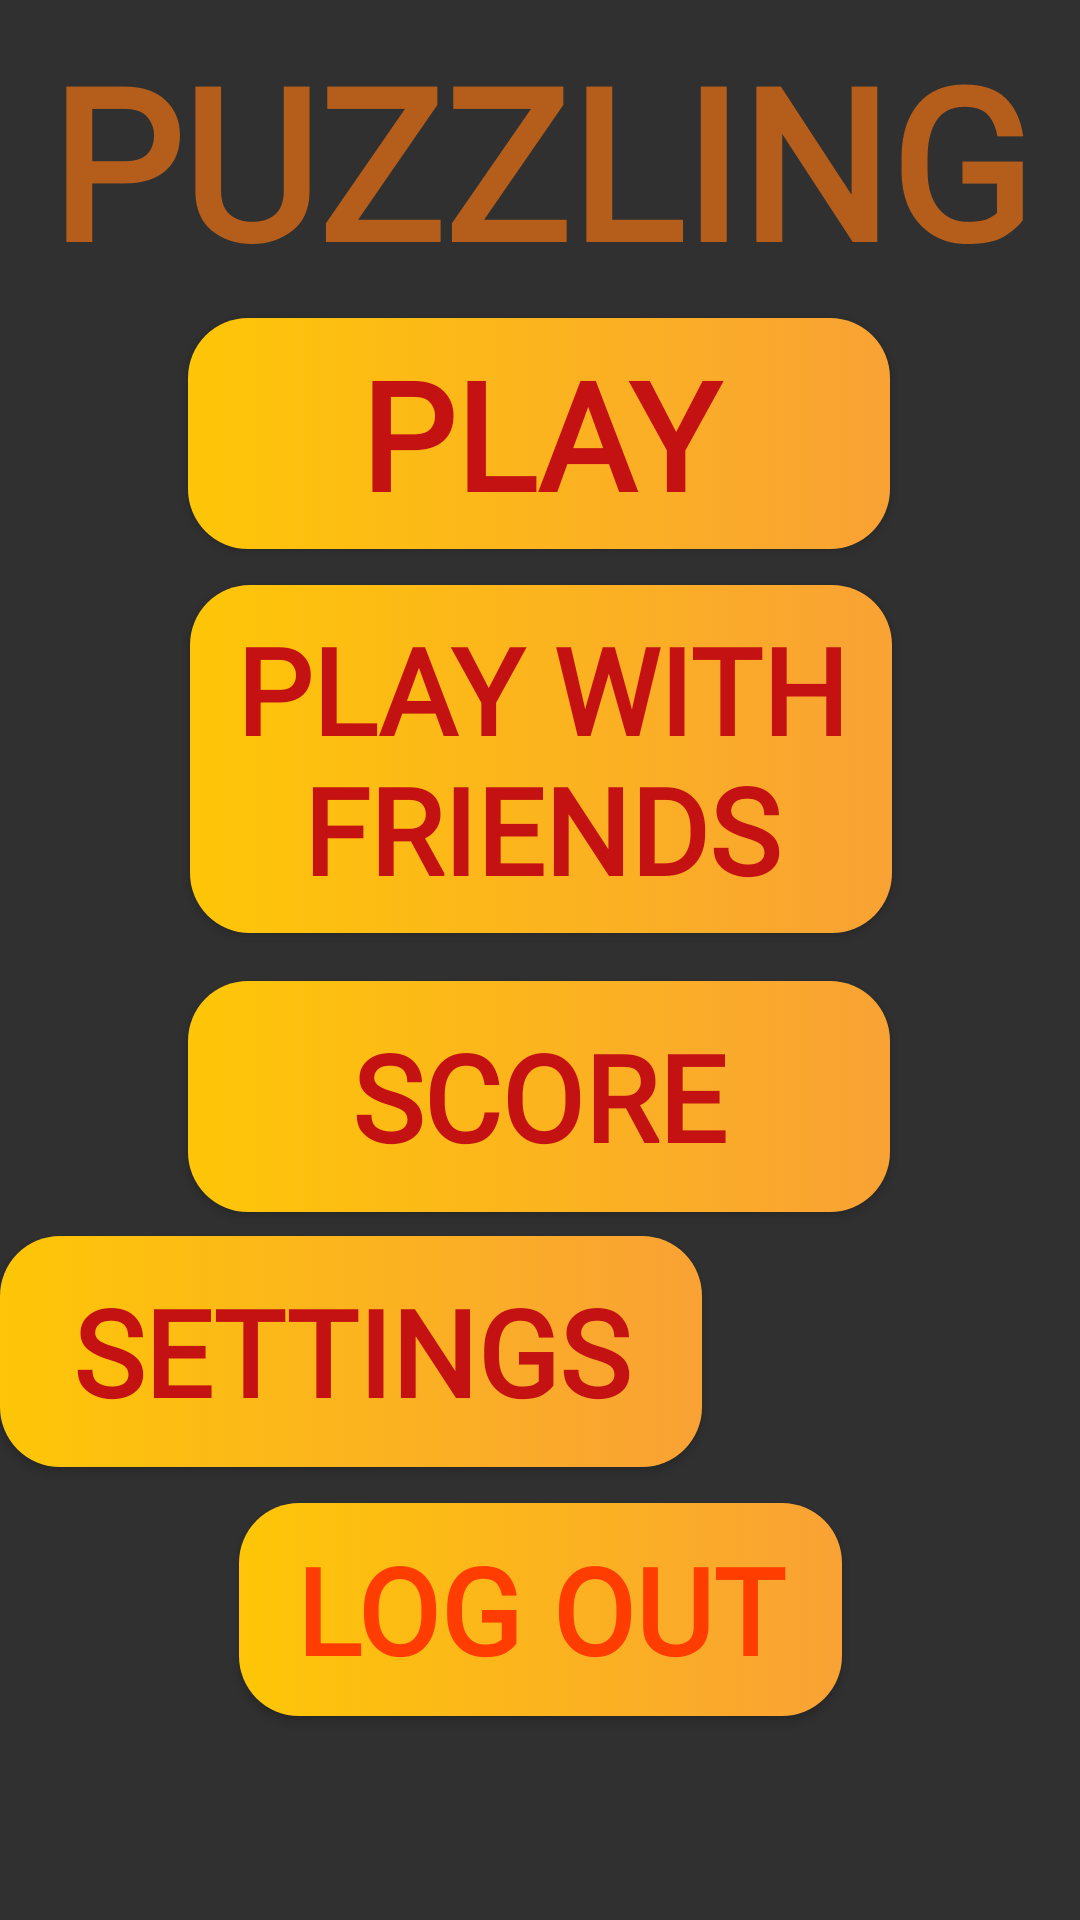

Android layout source for this screen:
<!-- AndroidManifest.xml: application theme Theme.AppCompat.NoActionBar -->
<!-- res/layout/main_menu.xml -->
<?xml version="1.0" encoding="utf-8"?>
<android.support.constraint.ConstraintLayout xmlns:android="http://schemas.android.com/apk/res/android"
    xmlns:app="http://schemas.android.com/apk/res-auto"
    xmlns:tools="http://schemas.android.com/tools"
    android:layout_width="match_parent"
    android:layout_height="match_parent"
    android:background="@drawable/background"
    tools:context=".MainActivity">

    <TextView
        android:id="@+id/textView3"
        android:layout_width="wrap_content"
        android:layout_height="wrap_content"
        android:fontFamily="@font/adigiana"
        android:shadowColor="#000000"
        android:text="@string/appName"
        android:textColor="#b55e1c"
        android:textSize="70sp"
        android:textStyle="bold"
        app:layout_constraintBottom_toTopOf="@+id/playButton"
        app:layout_constraintEnd_toEndOf="parent"
        app:layout_constraintStart_toStartOf="parent"
        app:layout_constraintTop_toTopOf="parent"
        tools:ignore="MissingConstraints"
        tools:targetApi="jelly_bean" />

    <Button
        android:id="@+id/playButton"
        android:layout_width="234dp"
        android:layout_height="77dp"
        android:layout_marginBottom="12dp"
        android:background="@drawable/button_style"
        android:fontFamily="@font/regular"
        android:text="@string/playButton"
        android:textColor="#c41212"
        android:textSize="50sp"
        android:textStyle="bold"
        app:layout_constraintBottom_toTopOf="@+id/multiplayerButton"
        app:layout_constraintEnd_toEndOf="parent"
        app:layout_constraintHorizontal_bias="0.497"
        app:layout_constraintStart_toStartOf="parent"
        tools:ignore="MissingConstraints"
        tools:targetApi="jelly_bean" />

    <Button
        android:id="@+id/settingsButton"
        android:layout_width="234dp"
        android:layout_height="77dp"
        android:layout_marginBottom="12dp"
        android:background="@drawable/button_style"
        android:fontFamily="@font/regular"
        android:text="@string/settingsButton"
        android:textColor="#c41212"
        android:textSize="40sp"
        android:textStyle="bold"
        app:layout_constraintBottom_toTopOf="@+id/closeSesiontButton"
        tools:ignore="MissingConstraints,TextContrastCheck"
        tools:layout_editor_absoluteX="89dp"
        tools:targetApi="jelly_bean" />

    <Button
        android:id="@+id/closeSesiontButton"
        android:layout_width="201dp"
        android:layout_height="71dp"
        android:layout_marginBottom="68dp"
        android:background="@drawable/button_style"
        android:fontFamily="@font/regular"
        android:text="@string/logOutButton"
        android:textColor="#FF3D00"
        android:textSize="40sp"
        android:textStyle="bold"
        app:layout_constraintBottom_toBottomOf="parent"
        app:layout_constraintEnd_toEndOf="parent"
        app:layout_constraintStart_toStartOf="parent"
        tools:ignore="MissingConstraints,TextContrastCheck"
        tools:targetApi="jelly_bean" />

    <Button
        android:id="@+id/multiplayerButton"
        android:layout_width="234dp"
        android:layout_height="116dp"
        android:layout_marginBottom="16dp"
        android:background="@drawable/button_style"
        android:fontFamily="@font/regular"
        android:text="@string/playMultiplayerButton"
        android:textColor="#c41212"
        android:textSize="40sp"
        android:textStyle="bold"
        app:layout_constraintBottom_toTopOf="@+id/scoreButton"
        app:layout_constraintEnd_toEndOf="parent"
        app:layout_constraintHorizontal_bias="0.502"
        app:layout_constraintStart_toStartOf="parent"
        tools:ignore="MissingConstraints"
        tools:targetApi="jelly_bean" />

    <Button
        android:id="@+id/scoreButton"
        android:layout_width="234dp"
        android:layout_height="77dp"
        android:layout_marginBottom="8dp"
        android:background="@drawable/button_style"
        android:fontFamily="@font/regular"
        android:text="@string/scoreButton"
        android:textColor="#c41212"
        android:textSize="40sp"
        android:textStyle="bold"
        app:layout_constraintBottom_toTopOf="@+id/settingsButton"
        app:layout_constraintEnd_toEndOf="parent"
        app:layout_constraintHorizontal_bias="0.497"
        app:layout_constraintStart_toStartOf="parent"
        tools:ignore="MissingConstraints"
        tools:targetApi="jelly_bean" />

</android.support.constraint.ConstraintLayout>
<!-- resources referenced by this layout -->
<resources>
  <!-- drawable button_style (drawable) -->
  <?xml version="1.0" encoding="utf-8"?>
  <selector xmlns:android="http://schemas.android.com/apk/res/android">
      <item>
          <shape xmlns:android="http://schemas.android.com/apk/res/android" android:shape="rectangle">
              <gradient android:startColor="#fec607" android:endColor="#f9a235" android:type="linear"/>
              <corners android:radius="20dp"/>
          </shape>
      </item>
  </selector>
  <string name="appName">PUZZLING</string>
  <string name="logOutButton">LOG OUT</string>
  <string name="playButton">PLAY</string>
  <string name="playMultiplayerButton">PLAY WITH FRIENDS</string>
  <string name="scoreButton">SCORE</string>
  <string name="settingsButton">SETTINGS</string>
</resources>
